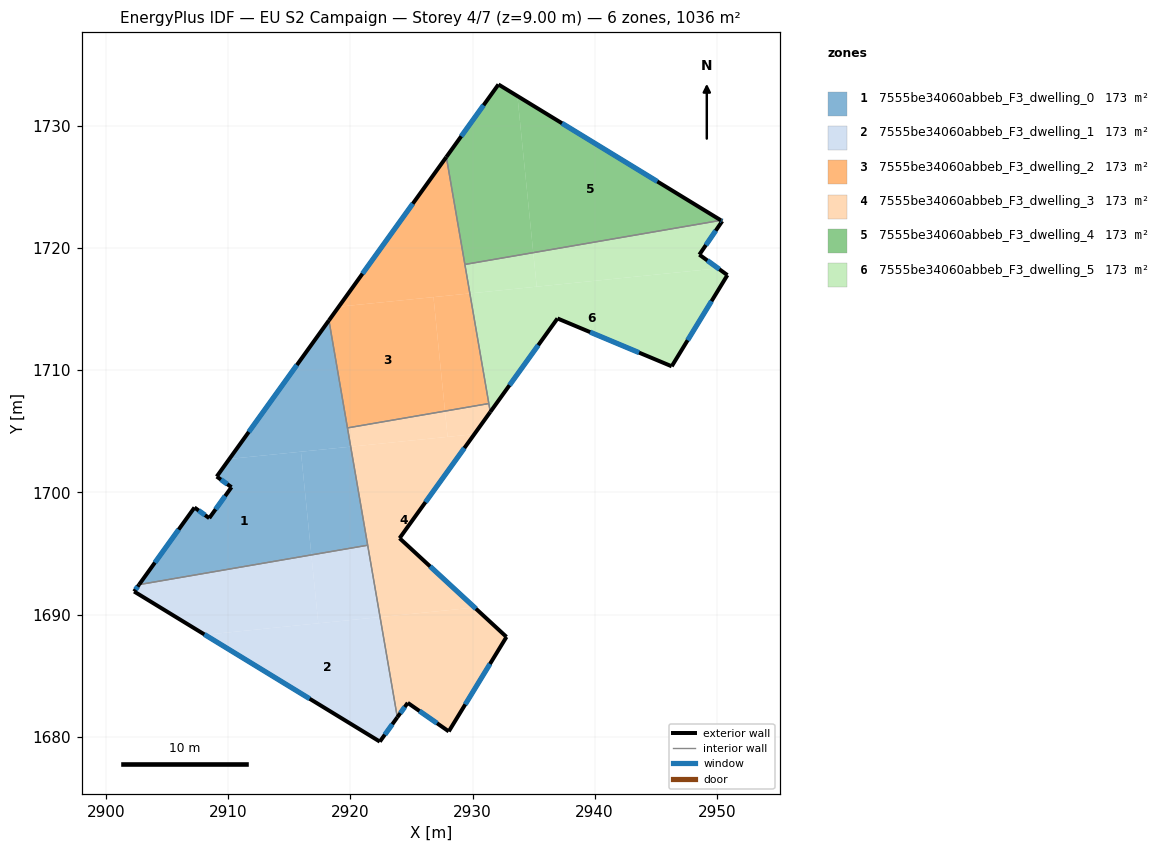
=== STOREY PLAN SPEC (per zone: floor XY polygon, exterior-wall plan segments, windows/doors) ===
zone 1: 7555be34060abbeb_F3_dwelling_0  (172.7 m²)
  floor: (2915.96, 1703.33) (2916.81, 1694.88) (2902.71, 1692.45) (2907.24, 1698.76) (2908.45, 1697.89) (2910.27, 1700.42) (2909.06, 1701.29) (2910.10, 1702.73)
  floor: (2918.25, 1714.08) (2920.03, 1703.74) (2910.10, 1702.73)
  floor: (2920.03, 1703.74) (2921.42, 1695.67) (2916.81, 1694.88) (2915.96, 1703.33)
  exterior wall: (2909.06, 1701.29) – (2910.27, 1700.42)  [1.5 m]
    window: (2909.41, 1701.04) – (2909.93, 1700.67)  [0.8 m²]
  exterior wall: (2918.25, 1714.08) – (2909.06, 1701.29)  [15.7 m]
    window: (2915.62, 1710.42) – (2911.69, 1704.94)  [8.7 m²]
  exterior wall: (2907.24, 1698.76) – (2902.71, 1692.45)  [7.8 m]
    window: (2905.95, 1696.95) – (2904.00, 1694.25)  [4.3 m²]
  exterior wall: (2908.45, 1697.89) – (2907.24, 1698.76)  [1.5 m]
    window: (2908.11, 1698.14) – (2907.59, 1698.51)  [0.8 m²]
  exterior wall: (2910.27, 1700.42) – (2908.45, 1697.89)  [3.1 m]
    window: (2909.75, 1699.70) – (2908.97, 1698.61)  [1.7 m²]
  interior walls: 3
zone 2: 7555be34060abbeb_F3_dwelling_1  (172.7 m²)
  floor: (2922.43, 1689.79) (2923.85, 1681.59) (2922.41, 1679.59) (2908.10, 1688.34)
  floor: (2916.81, 1694.88) (2917.38, 1689.28) (2908.10, 1688.34) (2902.30, 1691.88) (2902.71, 1692.45)
  floor: (2921.42, 1695.67) (2922.43, 1689.79) (2917.38, 1689.28) (2916.81, 1694.88)
  exterior wall: (2922.41, 1679.59) – (2923.85, 1681.58)  [2.5 m]
    window: (2922.82, 1680.16) – (2923.44, 1681.02)  [1.4 m²]
  exterior wall: (2902.30, 1691.88) – (2922.41, 1679.59)  [23.6 m]
    window: (2908.05, 1688.37) – (2916.67, 1683.10)  [13.0 m²]
  exterior wall: (2902.71, 1692.45) – (2902.30, 1691.88)  [0.7 m]
    window: (2902.59, 1692.28) – (2902.42, 1692.04)  [0.4 m²]
  interior walls: 2
zone 3: 7555be34060abbeb_F3_dwelling_2  (172.7 m²)
  floor: (2926.80, 1715.98) (2927.75, 1706.65) (2919.76, 1705.28) (2918.25, 1714.08) (2919.05, 1715.20)
  floor: (2929.78, 1716.28) (2931.34, 1707.27) (2927.75, 1706.65) (2926.80, 1715.98)
  floor: (2927.86, 1727.45) (2929.78, 1716.28) (2919.05, 1715.20)
  exterior wall: (2927.86, 1727.45) – (2918.25, 1714.08)  [16.5 m]
    window: (2925.11, 1723.63) – (2920.99, 1717.90)  [9.1 m²]
  interior walls: 4
zone 4: 7555be34060abbeb_F3_dwelling_3  (172.7 m²)
  floor: (2930.15, 1704.76) (2924.03, 1696.25) (2930.17, 1690.57) (2922.43, 1689.79) (2920.03, 1703.74)
  floor: (2932.78, 1688.17) (2928.06, 1680.43) (2924.70, 1682.77) (2923.85, 1681.59) (2922.43, 1689.79) (2930.17, 1690.57)
  floor: (2931.34, 1707.27) (2931.46, 1706.58) (2930.15, 1704.76) (2927.96, 1704.54) (2927.75, 1706.65)
  floor: (2927.75, 1706.65) (2927.96, 1704.54) (2920.03, 1703.74) (2919.76, 1705.28)
  exterior wall: (2923.85, 1681.58) – (2924.70, 1682.77)  [1.5 m]
    window: (2924.09, 1681.92) – (2924.45, 1682.43)  [0.8 m²]
  exterior wall: (2924.03, 1696.25) – (2931.46, 1706.58)  [12.7 m]
    window: (2926.15, 1699.20) – (2929.33, 1703.63)  [7.0 m²]
  exterior wall: (2932.78, 1688.17) – (2924.03, 1696.25)  [11.9 m]
    window: (2930.28, 1690.47) – (2926.53, 1693.94)  [6.6 m²]
  exterior wall: (2928.06, 1680.43) – (2932.78, 1688.17)  [9.1 m]
    window: (2929.41, 1682.64) – (2931.43, 1685.96)  [5.0 m²]
  exterior wall: (2924.70, 1682.77) – (2928.06, 1680.43)  [4.1 m]
    window: (2925.66, 1682.10) – (2927.10, 1681.10)  [2.3 m²]
  interior walls: 4
zone 5: 7555be34060abbeb_F3_dwelling_4  (172.7 m²)
  floor: (2950.33, 1722.27) (2934.97, 1719.62) (2933.68, 1732.44)
  floor: (2933.68, 1732.44) (2934.97, 1719.62) (2929.38, 1718.66) (2927.86, 1727.45) (2932.12, 1733.39)
  exterior wall: (2932.12, 1733.39) – (2927.86, 1727.45)  [7.3 m]
    window: (2930.91, 1731.69) – (2929.08, 1729.15)  [4.0 m²]
  exterior wall: (2950.34, 1722.27) – (2932.12, 1733.39)  [21.3 m]
    window: (2945.13, 1725.45) – (2937.33, 1730.21)  [11.8 m²]
  interior walls: 2
zone 6: 7555be34060abbeb_F3_dwelling_5  (172.7 m²)
  floor: (2950.87, 1717.78) (2946.31, 1710.32) (2936.96, 1714.23) (2931.46, 1706.58) (2929.78, 1716.28) (2950.10, 1718.34)
  floor: (2934.97, 1719.62) (2935.26, 1716.84) (2929.78, 1716.28) (2929.38, 1718.66)
  floor: (2950.44, 1722.20) (2948.57, 1719.46) (2950.10, 1718.34) (2935.26, 1716.84) (2934.97, 1719.62) (2950.33, 1722.27)
  exterior wall: (2950.44, 1722.20) – (2950.34, 1722.27)  [0.1 m]
    window: (2950.41, 1722.22) – (2950.37, 1722.25)  [0.1 m²]
  exterior wall: (2948.57, 1719.46) – (2950.44, 1722.20)  [3.3 m]
    window: (2949.10, 1720.24) – (2949.91, 1721.42)  [1.8 m²]
  exterior wall: (2950.87, 1717.78) – (2948.57, 1719.46)  [2.8 m]
    window: (2950.21, 1718.26) – (2949.23, 1718.98)  [1.6 m²]
  exterior wall: (2946.31, 1710.32) – (2950.87, 1717.78)  [8.7 m]
    window: (2947.61, 1712.45) – (2949.56, 1715.65)  [4.8 m²]
  exterior wall: (2936.96, 1714.23) – (2946.31, 1710.32)  [10.1 m]
    window: (2939.63, 1713.11) – (2943.64, 1711.44)  [5.6 m²]
  exterior wall: (2931.46, 1706.58) – (2936.96, 1714.23)  [9.4 m]
    window: (2933.03, 1708.77) – (2935.39, 1712.05)  [5.2 m²]
  interior walls: 3

=== DERIVED (storey summary) ===
Building: EU S2 Campaign
Storey: 4 of 7  (floor level z = 9.00 m)
Storey gross floor area: 1036.1 m²
Zones on this storey: 6
  - 7555be34060abbeb_F3_dwelling_0: floor 172.7 m²; exterior wall 29.6 m (88.8 m²); 5 window(s) 16.3 m²; WWR 18.4%
  - 7555be34060abbeb_F3_dwelling_1: floor 172.7 m²; exterior wall 26.7 m (80.2 m²); 3 window(s) 14.7 m²; WWR 18.4%
  - 7555be34060abbeb_F3_dwelling_2: floor 172.7 m²; exterior wall 16.5 m (49.4 m²); 1 window(s) 9.1 m²; WWR 18.4%
  - 7555be34060abbeb_F3_dwelling_3: floor 172.7 m²; exterior wall 39.2 m (117.7 m²); 5 window(s) 21.6 m²; WWR 18.4%
  - 7555be34060abbeb_F3_dwelling_4: floor 172.7 m²; exterior wall 28.6 m (85.9 m²); 2 window(s) 15.8 m²; WWR 18.4%
  - 7555be34060abbeb_F3_dwelling_5: floor 172.7 m²; exterior wall 34.6 m (103.8 m²); 6 window(s) 19.1 m²; WWR 18.4%
Zone adjacency (shared interzone walls):
  - 7555be34060abbeb_F3_dwelling_0 ↔ 7555be34060abbeb_F3_dwelling_1
  - 7555be34060abbeb_F3_dwelling_0 ↔ 7555be34060abbeb_F3_dwelling_2
  - 7555be34060abbeb_F3_dwelling_0 ↔ 7555be34060abbeb_F3_dwelling_3
  - 7555be34060abbeb_F3_dwelling_1 ↔ 7555be34060abbeb_F3_dwelling_3
  - 7555be34060abbeb_F3_dwelling_2 ↔ 7555be34060abbeb_F3_dwelling_3
  - 7555be34060abbeb_F3_dwelling_2 ↔ 7555be34060abbeb_F3_dwelling_4
  - 7555be34060abbeb_F3_dwelling_2 ↔ 7555be34060abbeb_F3_dwelling_5
  - 7555be34060abbeb_F3_dwelling_3 ↔ 7555be34060abbeb_F3_dwelling_5
  - 7555be34060abbeb_F3_dwelling_4 ↔ 7555be34060abbeb_F3_dwelling_5